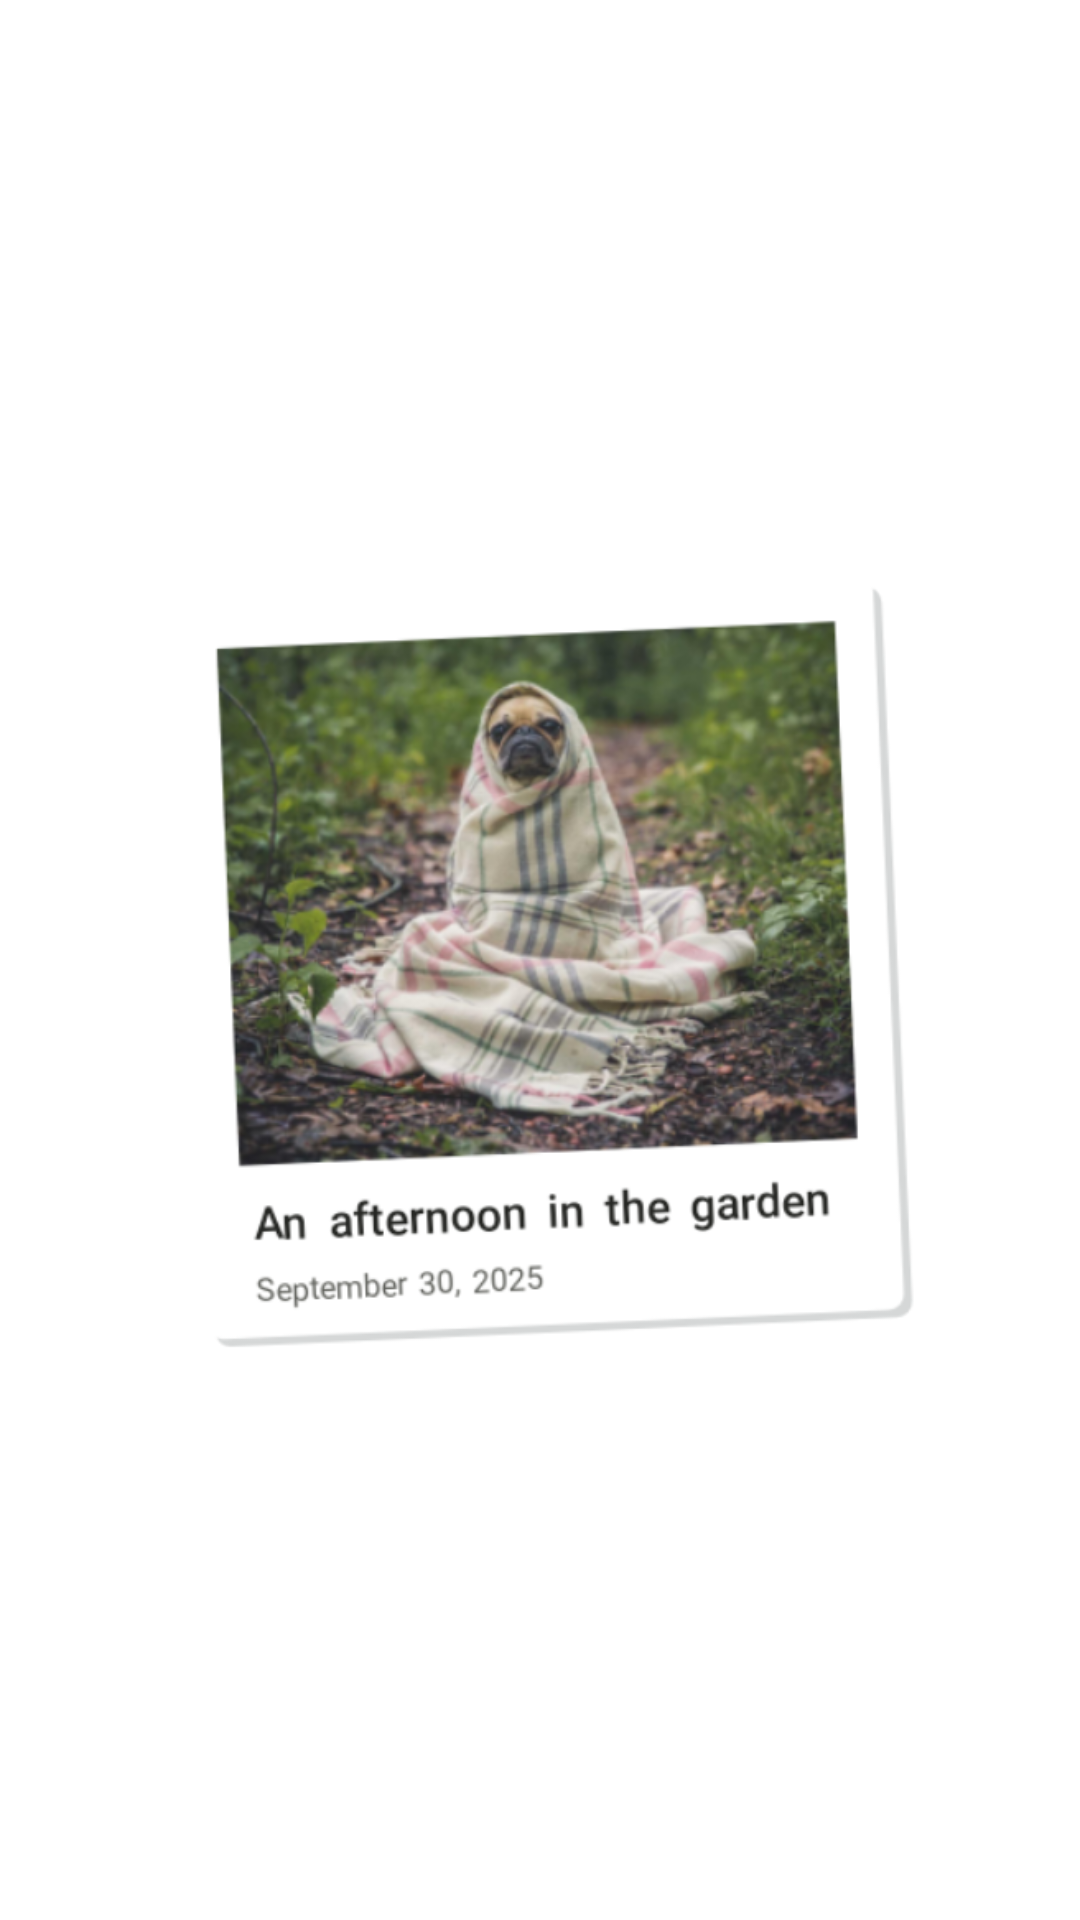

Layout XML and referenced resources for this Android screen:
<!-- AndroidManifest.xml: fallback theme Theme.MaterialComponents.DayNight.NoActionBar -->
<!-- res/layout/on_this_day_widget_preview.xml -->
<?xml version="1.0" encoding="utf-8"?>
<ImageView xmlns:android="http://schemas.android.com/apk/res/android"
    android:layout_width="match_parent"
    android:layout_height="match_parent"
    android:contentDescription="@string/widget_description_on_this_day"
    android:scaleType="fitCenter"
    android:src="@drawable/on_this_day_widget_preview" />
<!-- resources referenced by this layout -->
<resources>
  <!-- drawable on_this_day_widget_preview: png bitmap (drawable-nodpi, 253581 bytes) -->
  <string name="widget_description_on_this_day">Rediscover moments from your past</string>
</resources>
